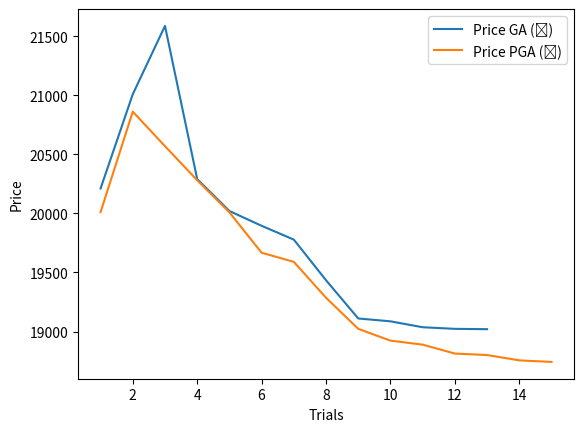

Python code for this plot:
# importing the required libraries
import matplotlib.pyplot as plt
import numpy as np

# define data values
y1 = np.array([20210.60,21008.50,21586.50,20290.40,20019.80,19894.70,19777.80,19433.80,19110.40,19086.20,19036.10,19022.50,19019.60]) # X-axis points
x1 = np.array([i+1 for i in range(len(y1))]) 

y2=np.array([20010.60,20860.90,20568.60,20280.50,20008.80,19666.80,19589.60,19285.60,19022.60,18922.70,18888.80,18813.40,18800.80,18755.80,18742.60])
x2 = np.array([i+1 for i in range(len(y2))])

plt.plot(x1, y1,label="Price GA (₹)") # Plot the chart
plt.plot(x2, y2,label="Price PGA (₹)") # Plot the chart
plt.legend()
plt.xlabel("Trials")
plt.ylabel("Price")
plt.savefig("plot3.jpeg")